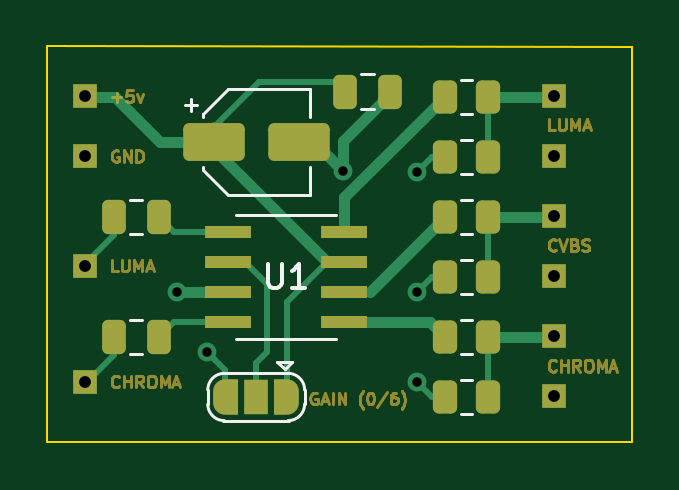
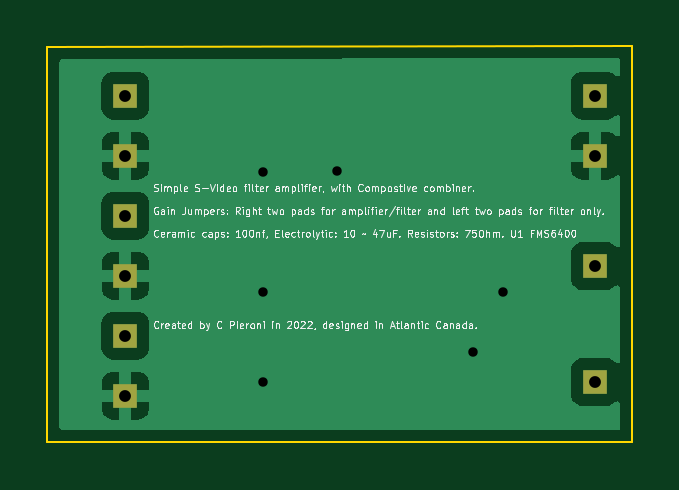
Circuit board: 11 layer files. Board 24.8 x 16.8 mm.
- bottom_copper: Retro Video Amp-B_Cu.gbr (17935 bytes)
- bottom_mask: Retro Video Amp-B_Mask.gbr (937 bytes)
- paste: Retro Video Amp-B_Paste.gbr (477 bytes)
- bottom_silk: Retro Video Amp-B_Silkscreen.gbr (64504 bytes)
- outline: Retro Video Amp-Edge_Cuts.gbr (710 bytes)
- top_copper: Retro Video Amp-F_Cu.gbr (8766 bytes)
- top_mask: Retro Video Amp-F_Mask.gbr (13621 bytes)
- paste: Retro Video Amp-F_Paste.gbr (2450 bytes)
- top_silk: Retro Video Amp-F_Silkscreen.gbr (3301 bytes)
- drill: Retro Video Amp-NPTH.drl (285 bytes)
- drill: Retro Video Amp-PTH.drl (645 bytes)

=== bottom_copper: Retro Video Amp-B_Cu.gbr (17935 bytes, source omitted) ===
=== bottom_mask: Retro Video Amp-B_Mask.gbr ===
%TF.GenerationSoftware,KiCad,Pcbnew,(6.0.1)*%
%TF.CreationDate,2022-02-22T12:17:33-04:00*%
%TF.ProjectId,Retro Video Amp,52657472-6f20-4566-9964-656f20416d70,rev?*%
%TF.SameCoordinates,Original*%
%TF.FileFunction,Soldermask,Bot*%
%TF.FilePolarity,Negative*%
%FSLAX46Y46*%
G04 Gerber Fmt 4.6, Leading zero omitted, Abs format (unit mm)*
G04 Created by KiCad (PCBNEW (6.0.1)) date 2022-02-22 12:17:33*
%MOMM*%
%LPD*%
G01*
G04 APERTURE LIST*
%ADD10R,1.000000X1.000000*%
G04 APERTURE END LIST*
D10*
%TO.C,*%
X24045000Y-19630000D03*
%TD*%
%TO.C,*%
X43920000Y-17090000D03*
%TD*%
%TO.C,*%
X24045000Y-24300000D03*
%TD*%
%TO.C,*%
X43920000Y-29790000D03*
%TD*%
%TO.C,*%
X43920000Y-27250000D03*
%TD*%
%TO.C,*%
X43920000Y-19630000D03*
%TD*%
%TO.C,*%
X24045000Y-17090000D03*
%TD*%
%TO.C,*%
X43920000Y-24710000D03*
%TD*%
%TO.C,*%
X24045000Y-29210000D03*
%TD*%
%TO.C,*%
X43920000Y-22170000D03*
%TD*%
M02*

=== paste: Retro Video Amp-B_Paste.gbr ===
%TF.GenerationSoftware,KiCad,Pcbnew,(6.0.1)*%
%TF.CreationDate,2022-02-22T12:17:33-04:00*%
%TF.ProjectId,Retro Video Amp,52657472-6f20-4566-9964-656f20416d70,rev?*%
%TF.SameCoordinates,Original*%
%TF.FileFunction,Paste,Bot*%
%TF.FilePolarity,Positive*%
%FSLAX46Y46*%
G04 Gerber Fmt 4.6, Leading zero omitted, Abs format (unit mm)*
G04 Created by KiCad (PCBNEW (6.0.1)) date 2022-02-22 12:17:33*
%MOMM*%
%LPD*%
G01*
G04 APERTURE LIST*
G04 APERTURE END LIST*
M02*

=== bottom_silk: Retro Video Amp-B_Silkscreen.gbr (64504 bytes, source omitted) ===
=== outline: Retro Video Amp-Edge_Cuts.gbr ===
%TF.GenerationSoftware,KiCad,Pcbnew,(6.0.1)*%
%TF.CreationDate,2022-02-22T12:17:33-04:00*%
%TF.ProjectId,Retro Video Amp,52657472-6f20-4566-9964-656f20416d70,rev?*%
%TF.SameCoordinates,Original*%
%TF.FileFunction,Profile,NP*%
%FSLAX46Y46*%
G04 Gerber Fmt 4.6, Leading zero omitted, Abs format (unit mm)*
G04 Created by KiCad (PCBNEW (6.0.1)) date 2022-02-22 12:17:33*
%MOMM*%
%LPD*%
G01*
G04 APERTURE LIST*
%TA.AperFunction,Profile*%
%ADD10C,0.100000*%
%TD*%
G04 APERTURE END LIST*
D10*
X47220000Y-31740000D02*
X47220000Y-15020000D01*
X22450000Y-31770000D02*
X47220000Y-31740000D01*
X22450000Y-14990000D02*
X22450000Y-31770000D01*
X47220000Y-15020000D02*
X22450000Y-14990000D01*
M02*

=== top_copper: Retro Video Amp-F_Cu.gbr (8766 bytes, source omitted) ===
=== top_mask: Retro Video Amp-F_Mask.gbr (13621 bytes, source omitted) ===
=== paste: Retro Video Amp-F_Paste.gbr (2450 bytes, source withheld) ===
=== top_silk: Retro Video Amp-F_Silkscreen.gbr ===
%TF.GenerationSoftware,KiCad,Pcbnew,(6.0.1)*%
%TF.CreationDate,2022-02-22T12:17:33-04:00*%
%TF.ProjectId,Retro Video Amp,52657472-6f20-4566-9964-656f20416d70,rev?*%
%TF.SameCoordinates,Original*%
%TF.FileFunction,Legend,Top*%
%TF.FilePolarity,Positive*%
%FSLAX46Y46*%
G04 Gerber Fmt 4.6, Leading zero omitted, Abs format (unit mm)*
G04 Created by KiCad (PCBNEW (6.0.1)) date 2022-02-22 12:17:33*
%MOMM*%
%LPD*%
G01*
G04 APERTURE LIST*
%ADD10C,0.150000*%
%ADD11C,0.120000*%
G04 APERTURE END LIST*
D10*
%TO.C,*%
%TO.C,U1*%
X31800895Y-24217380D02*
X31800895Y-25026904D01*
X31848514Y-25122142D01*
X31896133Y-25169761D01*
X31991371Y-25217380D01*
X32181847Y-25217380D01*
X32277085Y-25169761D01*
X32324704Y-25122142D01*
X32372323Y-25026904D01*
X32372323Y-24217380D01*
X33372323Y-25217380D02*
X32800895Y-25217380D01*
X33086609Y-25217380D02*
X33086609Y-24217380D01*
X32991371Y-24360238D01*
X32896133Y-24455476D01*
X32800895Y-24503095D01*
%TO.C,*%
D11*
%TO.C,C2*%
X35748748Y-17655000D02*
X36271252Y-17655000D01*
X35748748Y-16185000D02*
X36271252Y-16185000D01*
%TO.C,R5*%
X40409864Y-24030000D02*
X39955736Y-24030000D01*
X40409864Y-25500000D02*
X39955736Y-25500000D01*
%TO.C,JP1*%
X29892800Y-28845000D02*
X32692800Y-28845000D01*
X33342800Y-29545000D02*
X33342800Y-30145000D01*
X32792800Y-28345000D02*
X32192800Y-28345000D01*
X32492800Y-28645000D02*
X32792800Y-28345000D01*
X32492800Y-28645000D02*
X32192800Y-28345000D01*
X29242800Y-30145000D02*
X29242800Y-29545000D01*
X32692800Y-30845000D02*
X29892800Y-30845000D01*
X29242800Y-30145000D02*
G75*
G03*
X29942800Y-30845000I699999J-1D01*
G01*
X29942800Y-28845000D02*
G75*
G03*
X29242800Y-29545000I-1J-699999D01*
G01*
X33342800Y-29545000D02*
G75*
G03*
X32642800Y-28845000I-699999J1D01*
G01*
X32642800Y-30845000D02*
G75*
G03*
X33342800Y-30145000I1J699999D01*
G01*
%TO.C,R3*%
X40409864Y-28040000D02*
X39955736Y-28040000D01*
X40409864Y-26570000D02*
X39955736Y-26570000D01*
%TO.C,C4*%
X25951548Y-28040000D02*
X26474052Y-28040000D01*
X25951548Y-26570000D02*
X26474052Y-26570000D01*
%TO.C,C1*%
X28542800Y-17240000D02*
X28542800Y-17740000D01*
X29032800Y-20245563D02*
X29032800Y-20110000D01*
X29032800Y-17854437D02*
X30097237Y-16790000D01*
X29032800Y-20245563D02*
X30097237Y-21310000D01*
X33552800Y-21310000D02*
X33552800Y-20110000D01*
X33552800Y-16790000D02*
X33552800Y-17990000D01*
X30097237Y-21310000D02*
X33552800Y-21310000D01*
X29032800Y-17854437D02*
X29032800Y-17990000D01*
X30097237Y-16790000D02*
X33552800Y-16790000D01*
X28292800Y-17490000D02*
X28792800Y-17490000D01*
%TO.C,U1*%
X34683700Y-22148800D02*
X30441900Y-22148800D01*
X30441900Y-27381200D02*
X34683700Y-27381200D01*
%TO.C,R2*%
X39955736Y-22960000D02*
X40409864Y-22960000D01*
X39955736Y-21490000D02*
X40409864Y-21490000D01*
%TO.C,R1*%
X39955736Y-17880000D02*
X40409864Y-17880000D01*
X39955736Y-16410000D02*
X40409864Y-16410000D01*
%TO.C,C3*%
X25951548Y-22960000D02*
X26474052Y-22960000D01*
X25951548Y-21490000D02*
X26474052Y-21490000D01*
%TO.C,R4*%
X40409864Y-20420000D02*
X39955736Y-20420000D01*
X40409864Y-18950000D02*
X39955736Y-18950000D01*
%TO.C,R6*%
X40409864Y-30580000D02*
X39955736Y-30580000D01*
X40409864Y-29110000D02*
X39955736Y-29110000D01*
%TD*%
M02*

=== drill: Retro Video Amp-NPTH.drl ===
M48
; DRILL file {KiCad (6.0.1)} date Tue Feb 22 12:17:18 2022
; FORMAT={-:-/ absolute / inch / decimal}
; #@! TF.CreationDate,2022-02-22T12:17:18-04:00
; #@! TF.GenerationSoftware,Kicad,Pcbnew,(6.0.1)
; #@! TF.FileFunction,NonPlated,1,2,NPTH
FMAT,2
INCH
%
G90
G05
T0
M30

=== drill: Retro Video Amp-PTH.drl ===
M48
; DRILL file {KiCad (6.0.1)} date Tue Feb 22 12:17:18 2022
; FORMAT={-:-/ absolute / inch / decimal}
; #@! TF.CreationDate,2022-02-22T12:17:18-04:00
; #@! TF.GenerationSoftware,Kicad,Pcbnew,(6.0.1)
; #@! TF.FileFunction,Plated,1,2,PTH
FMAT,2
INCH
; #@! TA.AperFunction,Plated,PTH,ViaDrill
T1C0.0157
; #@! TA.AperFunction,Plated,PTH,ComponentDrill
T2C0.0197
%
G90
G05
T1
X1.1Y-1.0
X1.15Y-1.1
X1.3768Y-0.7984
X1.5Y-0.8
X1.5Y-1.0
X1.5Y-1.15
T2
X0.9467Y-0.6728
X0.9467Y-0.7728
X0.9467Y-0.9567
X0.9467Y-1.15
X1.7291Y-0.6728
X1.7291Y-0.7728
X1.7291Y-0.8728
X1.7291Y-0.9728
X1.7291Y-1.0728
X1.7291Y-1.1728
T0
M30
